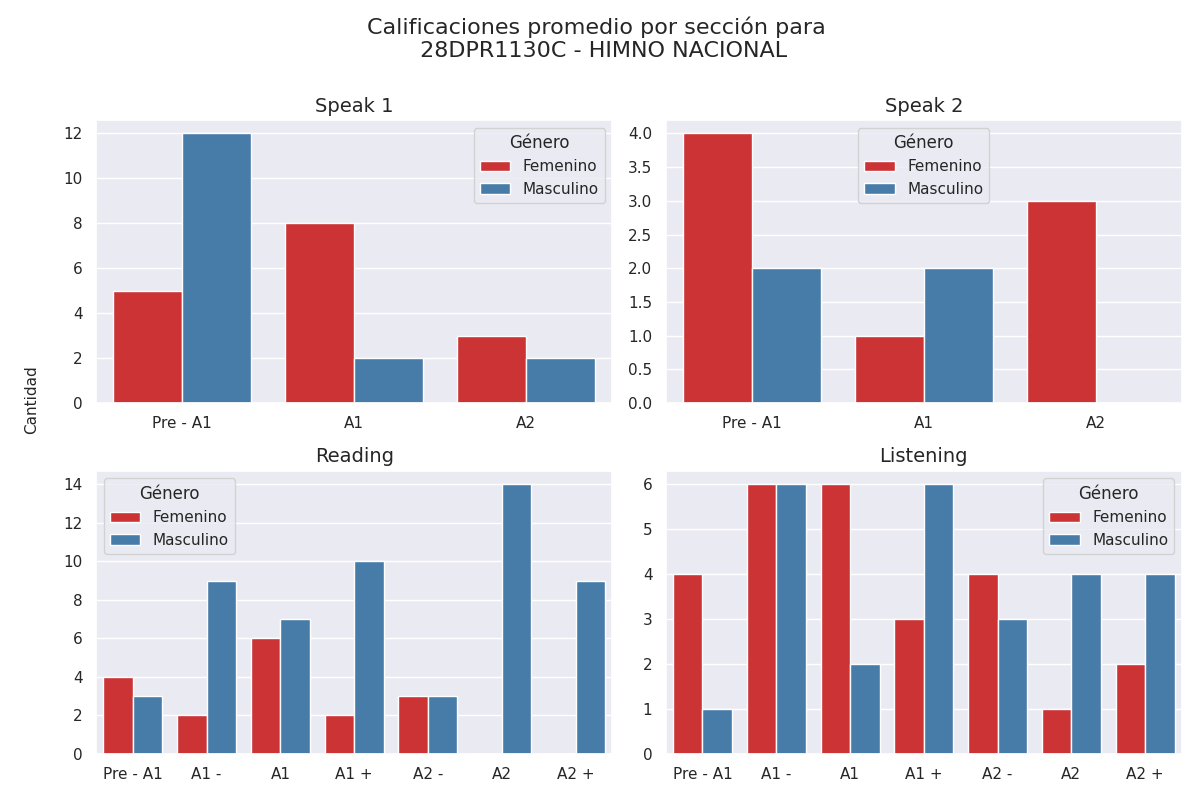

The data file committed next to this chart (first rows):
seccion, calificacion, cantidad, genero
speak 1, Pre - A1, 5, 0
speak 1, A1, 8, 0
speak 1, A2, 3, 0
speak 1, Pre - A1, 12, 1
speak 1, A1, 2, 1
speak 1, A2, 2, 1
speak 2, Pre - A1, 4, 0
speak 2, A1, 1, 0
speak 2, A2, 3, 0
speak 2, Pre - A1, 2, 1
speak 2, A1, 2, 1
speak 2, A2, 0, 1
reading, Pre - A1, 4, 0
reading, A1 -, 2, 0
reading, A1, 6, 0
reading, A1 +, 2, 0
reading, A2 -, 3, 0
reading, A2, 0, 0
reading, A2 +, 0, 0
reading, Pre - A1, 3, 1
reading, A1 -, 9, 1
reading, A1, 7, 1
reading, A1 +, 10, 1
reading, A2 -, 3, 1
reading, A2, 14, 1
reading, A2 +, 9, 1
listening, Pre - A1, 4, 0
listening, A1 -, 6, 0
listening, A1, 6, 0
listening, A1 +, 3, 0
listening, A2 -, 4, 0
listening, A2, 1, 0
listening, A2 +, 2, 0
listening, Pre - A1, 1, 1
listening, A1 -, 6, 1
listening, A1, 2, 1
listening, A1 +, 6, 1
listening, A2 -, 3, 1
listening, A2, 4, 1
listening, A2 +, 4, 1
